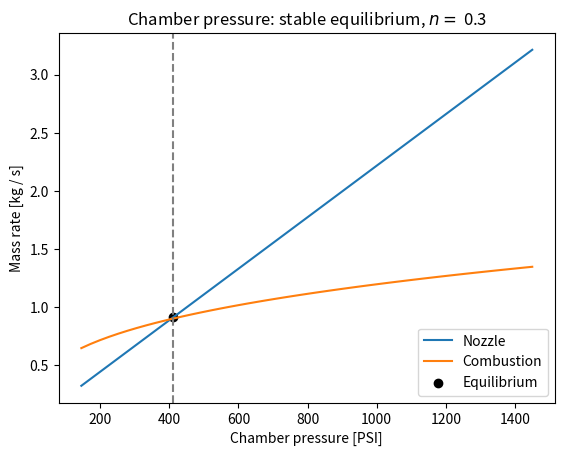

This figure's Python source:
"""Illustrate the chamber pressure equilibrium of a solid rocket motor."""

from matplotlib import pyplot as plt
import numpy as np

Mpa_PSI = 145.037738

p_c = np.linspace(1e6, 10e6)    # Chamber pressure [units: pascal].

# KNSU Propellant properties
gamma = 1.0468    # Exhaust gas ratio of specific heats [units: dimensionless].
rho_solid = 1890    # Solid propellant density [units: kilogram meter**-3].
n = 0.319    # Propellant burn rate exponent [units: dimensionless].
a = 15.29e-3 * (6.9e6)**(-n)    # Burn rate coefficient, such that the propellant
# burns at 0.602 in s**-1 at 1000 PSI [units: meter second**-1 pascal**-n] (Taken from Nakka's KNSU data).
c_star = 919    # Characteristic velocity [units: meter second**-1].

# Motor geometry
A_t = 295.32e-6    # Throat area [units: meter**2].
d_o = 50e-3 # solid fuel outer dia
d_i = 12.7e-3 # solid fuel inner dia
l = 42e-2 # chamber length
A_b = np.pi*l*(d_o+d_i)/2 # Burn area, Average of inner and outer area [units: meter**2].
    

# Compute the nozzle mass flow rate at each chamber pressure.
# [units: kilogram second**-1].
m_dot_nozzle = p_c * A_t / c_star

# Compute the combustion mass addition rate at each chamber pressure.
# [units: kilogram second**-1].
m_dot_combustion = A_b * rho_solid * a * p_c**n

# Plot the mass rates
plt.plot(p_c * 1e-6 * Mpa_PSI, m_dot_nozzle, label='Nozzle')
plt.plot(p_c * 1e-6 * Mpa_PSI, m_dot_combustion, label='Combustion')
plt.xlabel('Chamber pressure [PSI]')
plt.ylabel('Mass rate [kg / s]')

# Find where the mass rates are equal (e.g. the equilibrium).
i_equil = np.argmin(abs(m_dot_combustion - m_dot_nozzle))
m_dot_equil = m_dot_nozzle[i_equil]
p_c_equil = p_c[i_equil]
print("Required pressure is: ", p_c_equil * 1e-3, "Kpa")
p_c_equil *= Mpa_PSI
print("Required pressure is: ", p_c_equil * 1e-6, "PSI")

# Plot the equilibrium point.
plt.scatter(p_c_equil * 1e-6, m_dot_equil, marker='o', color='black', label='Equilibrium')
plt.axvline(x=p_c_equil * 1e-6, color='grey', linestyle='--')

plt.title('Chamber pressure: stable equilibrium, $n =$ {:.1f}'.format(n))
plt.legend()
plt.show()
